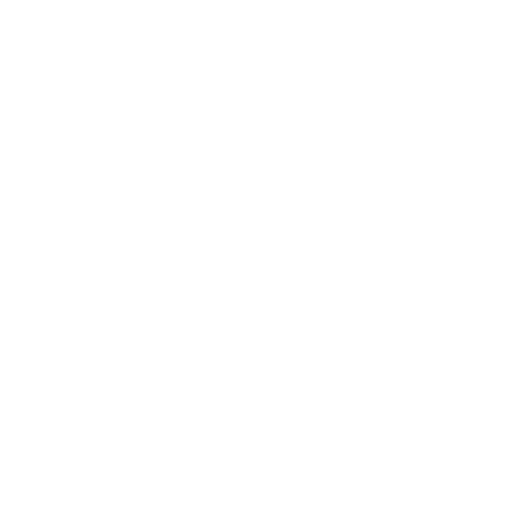
t = 0.00 s
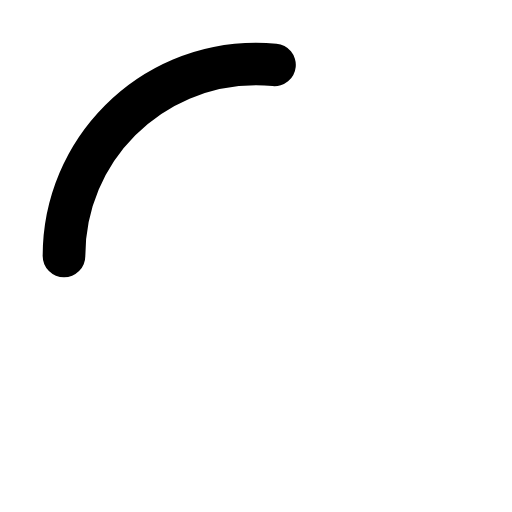
t = 0.15 s
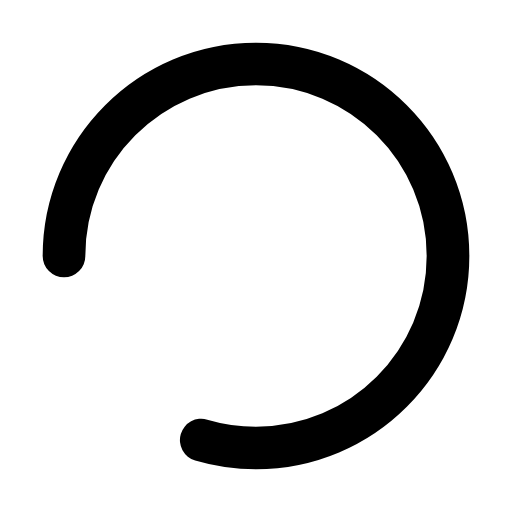
t = 0.45 s
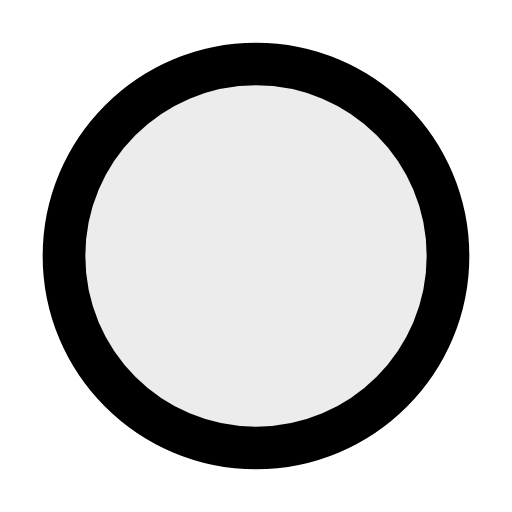
t = 0.64 s
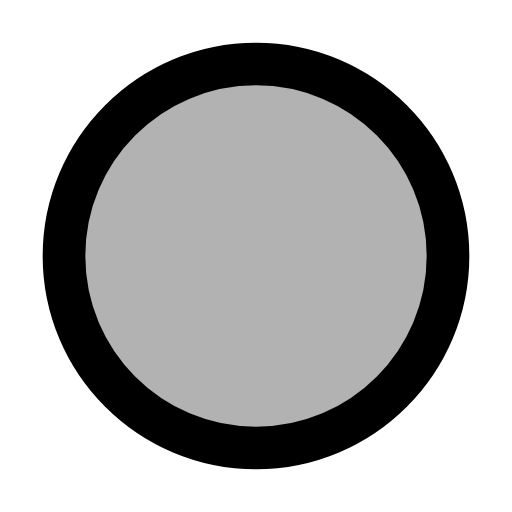
t = 0.85 s
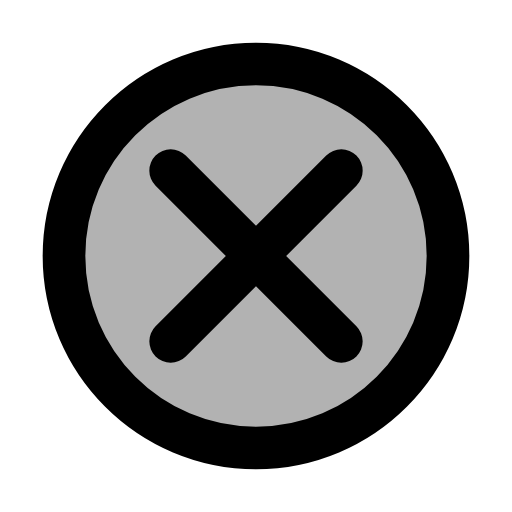
t = 1.05 s

The animated SVG that drew these frames (rendered in a browser with its animation timeline set to each time). Animation: 3 SMIL elements (animate=3); one cycle of 1.05 s.

<svg xmlns="http://www.w3.org/2000/svg" width="24" height="24" viewBox="0 0 24 24"><g stroke="currentColor" stroke-linecap="round" stroke-linejoin="round" stroke-width="2"><path fill="currentColor" fill-opacity="0" stroke-dasharray="60" d="M3 12c0 -4.97 4.03 -9 9 -9c4.97 0 9 4.03 9 9c0 4.97 -4.03 9 -9 9c-4.97 0 -9 -4.03 -9 -9Z"><animate fill="freeze" attributeName="stroke-dashoffset" dur="0.6s" values="60;0"/><animate fill="freeze" attributeName="fill-opacity" begin="0.6s" dur="0.15s" to=".3"/></path><path fill="none" stroke-dasharray="8" stroke-dashoffset="8" d="M12 12l4 4M12 12l-4 -4M12 12l-4 4M12 12l4 -4"><animate fill="freeze" attributeName="stroke-dashoffset" begin="0.85s" dur="0.2s" to="0"/></path></g></svg>
